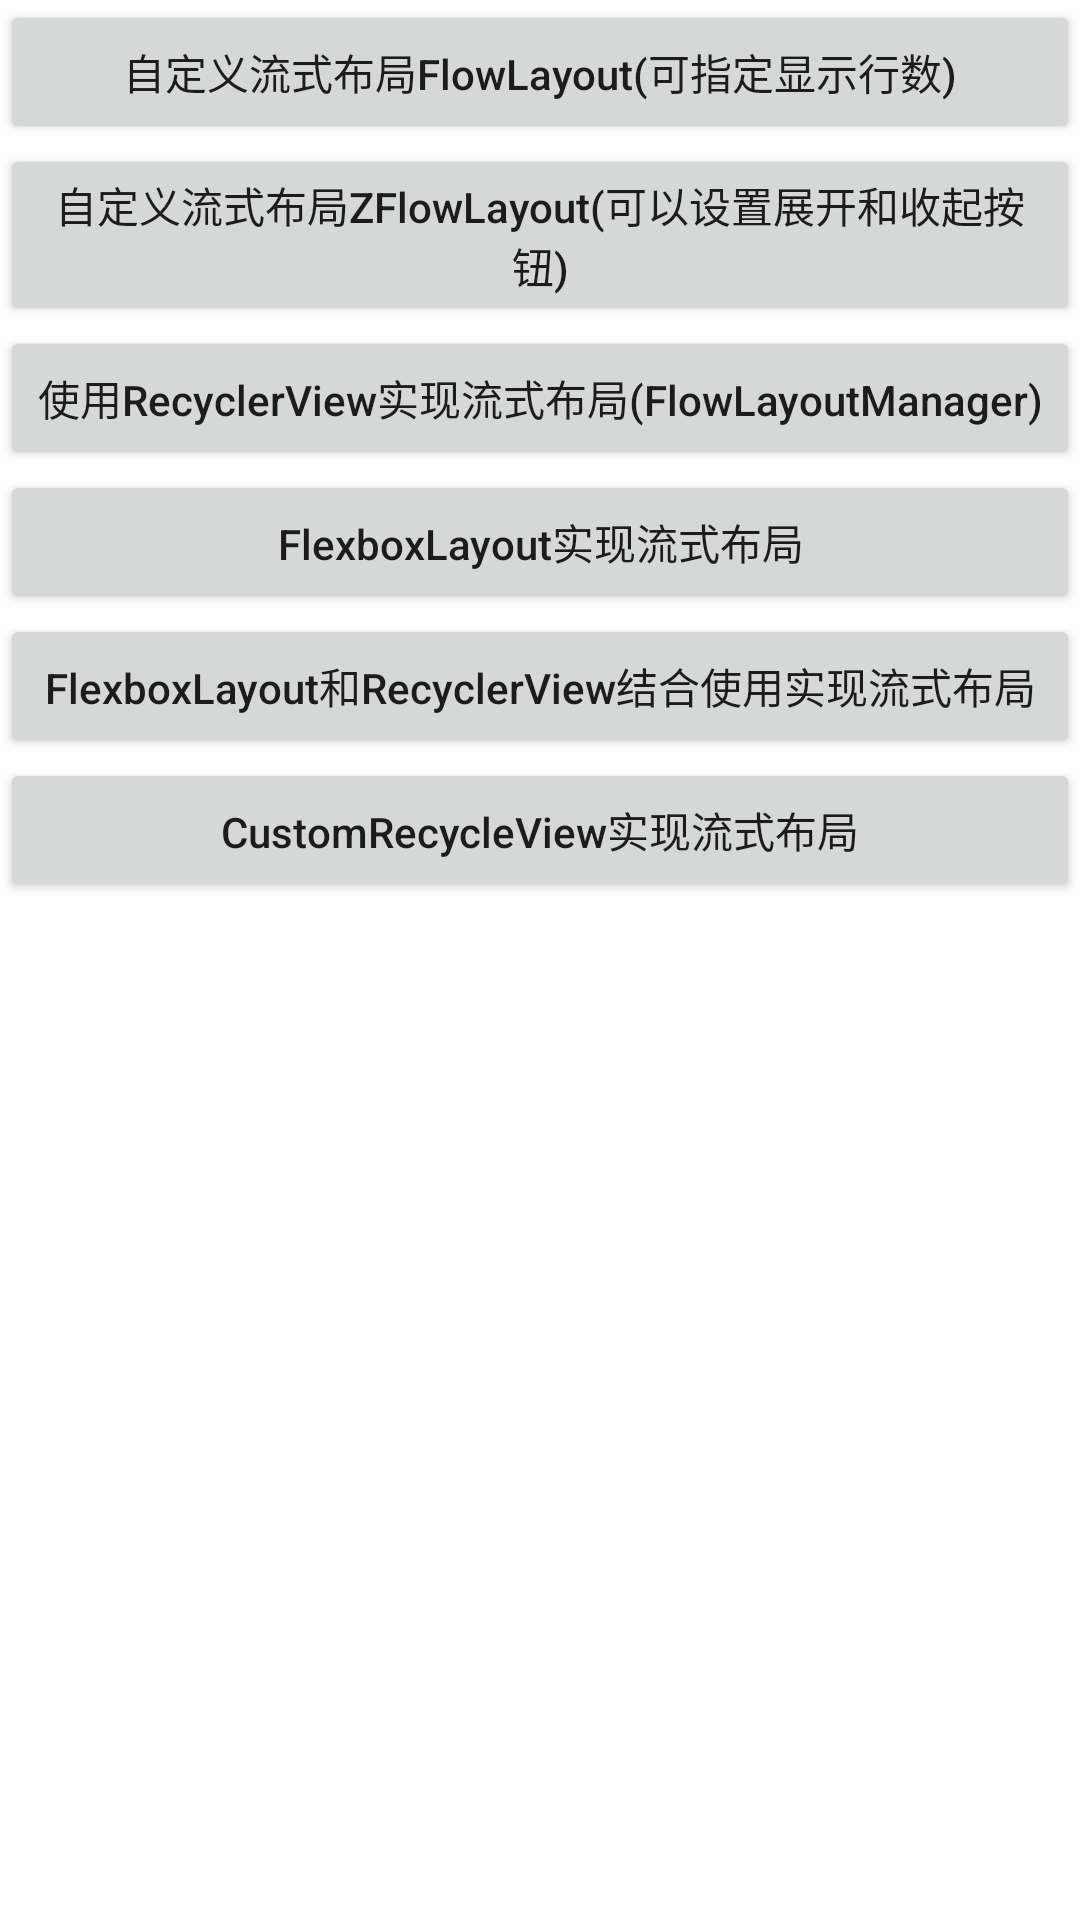

This screen was rendered from an Android layout file. Write that file and the resources it references.
<!-- AndroidManifest.xml: application theme Theme.FlowLayoutDemo -->
<!-- res/layout/activity_main.xml -->
<?xml version="1.0" encoding="utf-8"?>
<androidx.core.widget.NestedScrollView xmlns:android="http://schemas.android.com/apk/res/android"
    xmlns:app="http://schemas.android.com/apk/res-auto"
    xmlns:tools="http://schemas.android.com/tools"
    android:layout_width="match_parent"
    android:layout_height="match_parent"
    tools:context=".MainActivity">

    <androidx.constraintlayout.widget.ConstraintLayout
        android:layout_width="match_parent"
        android:layout_height="match_parent">

        <androidx.appcompat.widget.AppCompatButton
            android:id="@+id/btn_01"
            android:layout_width="match_parent"
            android:layout_height="wrap_content"
            android:onClick="doClick"
            android:text="自定义流式布局FlowLayout(可指定显示行数)"
            android:textAllCaps="false"
            app:layout_constraintLeft_toLeftOf="parent"
            app:layout_constraintRight_toRightOf="parent"
            app:layout_constraintTop_toTopOf="parent" />

        <androidx.appcompat.widget.AppCompatButton
            android:id="@+id/btn_02"
            android:layout_width="match_parent"
            android:layout_height="wrap_content"
            android:onClick="doClick"
            android:text="自定义流式布局ZFlowLayout(可以设置展开和收起按钮)"
            android:textAllCaps="false"
            app:layout_constraintLeft_toLeftOf="parent"
            app:layout_constraintRight_toRightOf="parent"
            app:layout_constraintTop_toBottomOf="@id/btn_01" />

        <androidx.appcompat.widget.AppCompatButton
            android:id="@+id/btn_03"
            android:layout_width="match_parent"
            android:layout_height="wrap_content"
            android:onClick="doClick"
            android:text="使用RecyclerView实现流式布局(FlowLayoutManager)"
            android:textAllCaps="false"
            app:layout_constraintLeft_toLeftOf="parent"
            app:layout_constraintRight_toRightOf="parent"
            app:layout_constraintTop_toBottomOf="@id/btn_02" />

        <androidx.appcompat.widget.AppCompatButton
            android:id="@+id/btn_04"
            android:layout_width="match_parent"
            android:layout_height="wrap_content"
            android:onClick="doClick"
            android:text="FlexboxLayout实现流式布局"
            android:textAllCaps="false"
            app:layout_constraintLeft_toLeftOf="parent"
            app:layout_constraintRight_toRightOf="parent"
            app:layout_constraintTop_toBottomOf="@id/btn_03" />

        <androidx.appcompat.widget.AppCompatButton
            android:id="@+id/btn_05"
            android:layout_width="match_parent"
            android:layout_height="wrap_content"
            android:onClick="doClick"
            android:text="FlexboxLayout和RecyclerView结合使用实现流式布局"
            android:textAllCaps="false"
            app:layout_constraintLeft_toLeftOf="parent"
            app:layout_constraintRight_toRightOf="parent"
            app:layout_constraintTop_toBottomOf="@id/btn_04" />

        <androidx.appcompat.widget.AppCompatButton
            android:id="@+id/btn_06"
            android:layout_width="match_parent"
            android:layout_height="wrap_content"
            android:onClick="doClick"
            android:text="CustomRecycleView实现流式布局"
            android:textAllCaps="false"
            app:layout_constraintLeft_toLeftOf="parent"
            app:layout_constraintRight_toRightOf="parent"
            app:layout_constraintTop_toBottomOf="@id/btn_05" />


    </androidx.constraintlayout.widget.ConstraintLayout>


</androidx.core.widget.NestedScrollView>
<!-- resources referenced by this layout -->
<resources>
  <style name="Theme.FlowLayoutDemo" parent="Theme.MaterialComponents.DayNight.DarkActionBar">
          
          <item name="colorPrimary">@color/purple_500</item>
          <item name="colorPrimaryVariant">@color/purple_700</item>
          <item name="colorOnPrimary">@color/white</item>
          
          <item name="colorSecondary">@color/teal_200</item>
          <item name="colorSecondaryVariant">@color/teal_700</item>
          <item name="colorOnSecondary">@color/black</item>
          
          <item name="android:statusBarColor" tools:targetApi="l">?attr/colorPrimaryVariant</item>
          
      </style>
  <color name="purple_500">#FF6200EE</color>
  <color name="purple_700">#FF3700B3</color>
  <color name="white">#FFFFFFFF</color>
  <color name="teal_200">#FF03DAC5</color>
  <color name="teal_700">#FF018786</color>
  <color name="black">#FF000000</color>
</resources>
